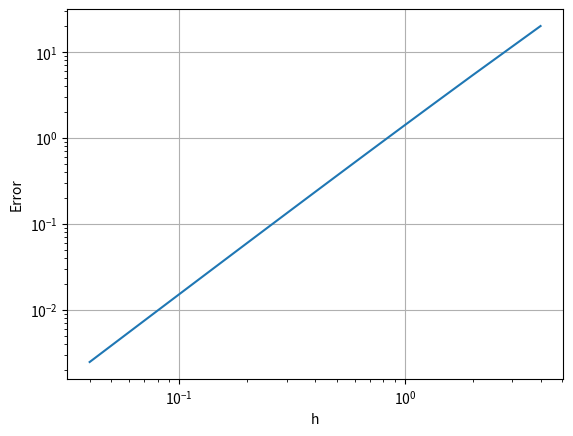

The matplotlib source for this figure:
import numpy as np 
import matplotlib.pyplot as plt 

def f(r):
    #return the density of the disc
    return 2*np.pi*r*np.sqrt(r)

R = 4 # radius of disc
N = 100 # max. number of partitions

# for each value of number of partitions, store the value of integral in another array called I. 
#============
h = []
er = []
n = 1
while(n<=N):
    hn = R/n
    h.append(hn)
    dn = 0
    up = hn
    area = 0
    i = 0
    while(i<n):
        area = area+0.5*(f(up)+f(dn))*hn
        dn = up
        up = up+hn
        i = i+1
    er.append(np.abs(128*np.pi/5 -area))
    n = n+1



#============
# Calculate the error
# er = np.abs(128*np.pi/5 -I)
# the slope of the log-log plot is the exponent
slope = (np.log10(er[30]) - np.log10(er[60]))/(np.log10(h[30]) - np.log10(h[60]))
print(slope)

# Plot the error versus step size h
plt.loglog(h,er)
plt.xlabel("h")
plt.ylabel("Error")
plt.grid()
plt.show()
